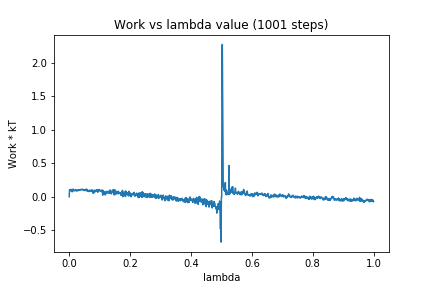

The file beside this chart, header and first rows:
0, 0.0
1, 0.1045
2, 0.1021
3, 0.09913
4, 0.1077
5, 0.09065
6, 0.09542
7, 0.08737
8, 0.07915
9, 0.1107
10, 0.07375
11, 0.09693
12, 0.09706
13, 0.114
14, 0.0874
15, 0.1032
16, 0.09622
17, 0.0905
18, 0.09057
19, 0.09334
20, 0.09076
21, 0.1065
22, 0.09691
23, 0.09161
24, 0.09654
25, 0.08713
26, 0.08919
27, 0.1001
28, 0.09852
29, 0.08859
30, 0.09791
31, 0.1016
32, 0.09929
33, 0.1033
34, 0.09879
35, 0.1008
36, 0.1094
37, 0.1041
38, 0.1065
39, 0.1042
40, 0.1077
41, 0.1116
42, 0.1147
43, 0.1015
44, 0.1021
45, 0.1014
46, 0.101
47, 0.1091
48, 0.0992
49, 0.1032
50, 0.09432
51, 0.09106
52, 0.09487
53, 0.09464
54, 0.1
55, 0.1116
56, 0.1089
57, 0.1128
58, 0.08537
59, 0.1047
60, 0.08802
... 940 more rows
